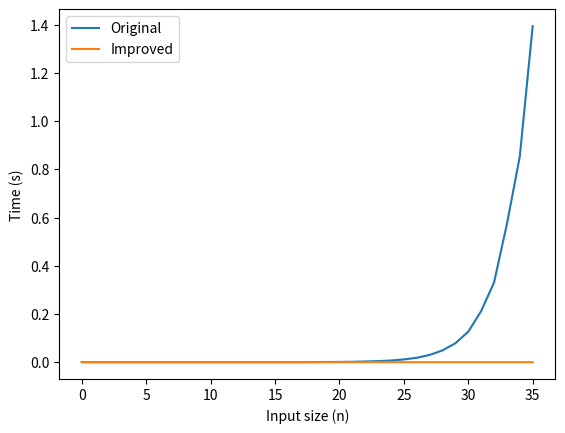

Source code (Python):
import time
import matplotlib.pyplot as plt

def func1(n):
    if n == 0 or n == 1:
        return n
    else:
        return func1(n-1) + func1(n-2)

def func2(n, memo={}):
    if n == 0 or n == 1:
        return n
    if n in memo:
        return memo[n]
    else:
        memo[n] = func2(n-1, memo) + func2(n-2, memo)
        return memo[n]

original_times = []
improved_times = []

for n in range(36):
    start = time.time()
    func1(n)
    original_times.append(time.time() - start)

    start = time.time()
    func2(n)
    improved_times.append(time.time() - start)

plt.plot(original_times, label='Original')
plt.plot(improved_times, label='Improved')
plt.xlabel('Input size (n)')
plt.ylabel('Time (s)')
plt.legend()
plt.show()